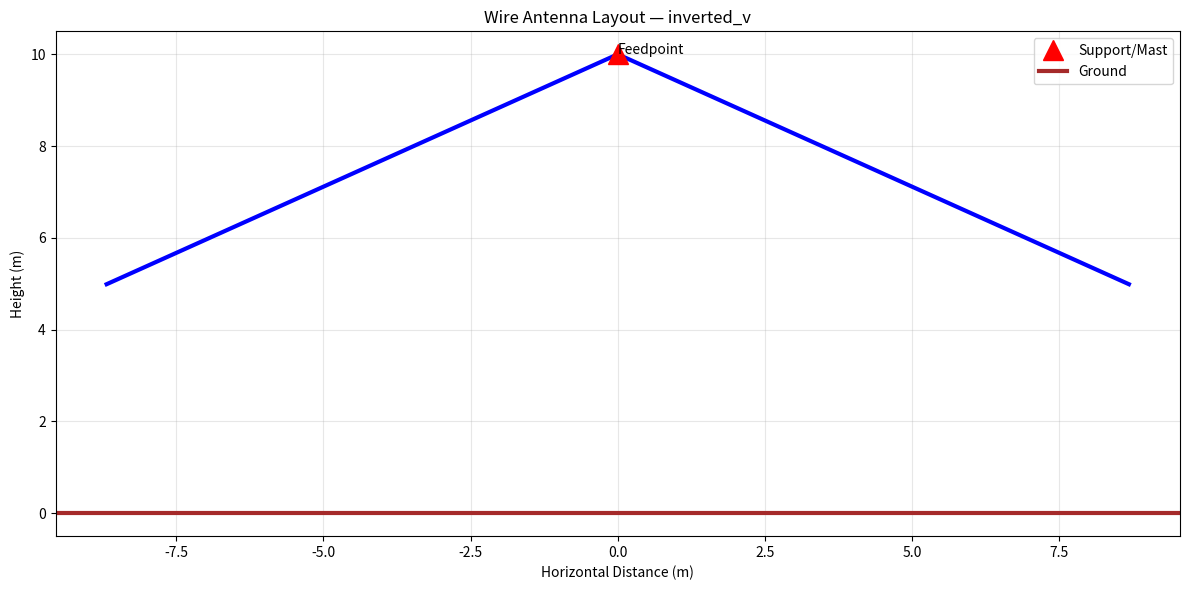

The matplotlib source for this figure:
#!/usr/bin/env python3
"""Wire Wizard Calculator — designs wire antennas (dipoles, long wires, loops, etc.)."""

import sys
import json
import math

try:
    import numpy as np
    import matplotlib
    matplotlib.use("Agg")
    import matplotlib.pyplot as plt
except ImportError:
    sys.exit("numpy and matplotlib required: pip install numpy matplotlib")

SPEED_OF_LIGHT = 299792458


def wavelength(freq_mhz):
    return SPEED_OF_LIGHT / (freq_mhz * 1e6)


def dipole(freq_mhz, wire_gauge_awg=14):
    """Calculate half-wave dipole wire antenna."""
    lam = wavelength(freq_mhz)
    k = 0.95  # shortening factor (thicker wire = more shortening)
    total = lam * k / 2
    each_leg = total / 2
    return {
        "type": "half_wave_dipole", "frequency_mhz": freq_mhz,
        "total_length_m": round(total, 3),
        "each_leg_m": round(each_leg, 3),
        "each_leg_ft": round(each_leg * 3.281, 2),
        "formula_ft": f"468 / {freq_mhz} = {round(468 / freq_mhz, 2)} ft total",
        "gain_dbi": 2.15, "impedance_ohm": 73,
        "wire_gauge": wire_gauge_awg,
    }


def inverted_v(freq_mhz, apex_height_m, included_angle_deg=120):
    """Calculate inverted-V dipole dimensions."""
    d = dipole(freq_mhz)
    half_span = d["each_leg_m"] * math.sin(math.radians(included_angle_deg / 2))
    droop = d["each_leg_m"] * math.cos(math.radians(included_angle_deg / 2))
    end_height = apex_height_m - droop
    return {
        **d, "type": "inverted_v",
        "apex_height_m": apex_height_m,
        "included_angle_deg": included_angle_deg,
        "half_span_m": round(half_span, 2),
        "end_height_m": round(max(end_height, 0), 2),
        "impedance_ohm": round(73 * math.sin(math.radians(included_angle_deg / 2)), 0),
    }


def end_fed_half_wave(freq_mhz):
    """Calculate end-fed half-wave (EFHW) antenna."""
    lam = wavelength(freq_mhz)
    length = lam * 0.95 / 2
    return {
        "type": "end_fed_half_wave", "frequency_mhz": freq_mhz,
        "wire_length_m": round(length, 3),
        "wire_length_ft": round(length * 3.281, 2),
        "impedance_ohm": 2500,
        "transformer_ratio": "49:1",
        "gain_dbi": 2.15,
        "harmonics": [round(freq_mhz * i, 2) for i in range(1, 5)],
    }


def random_wire(freq_mhz):
    """Calculate good and bad lengths for a random wire antenna."""
    lam = wavelength(freq_mhz)
    # Avoid multiples of half-wavelength
    bad_lengths = [round(lam * n / 2, 2) for n in range(1, 6)]
    good_lengths = [round(lam * n / 2 + lam / 4, 2) for n in range(0, 5)]
    return {
        "type": "random_wire", "frequency_mhz": freq_mhz,
        "avoid_lengths_m": bad_lengths,
        "recommended_lengths_m": good_lengths,
        "needs_counterpoise": True,
        "tuner_required": True,
    }


def long_wire(freq_mhz, wire_length_m):
    """Calculate long wire antenna properties."""
    lam = wavelength(freq_mhz)
    wavelengths = wire_length_m / lam
    gain = 2.15 + 10 * math.log10(max(wavelengths, 0.5))
    return {
        "type": "long_wire", "frequency_mhz": freq_mhz,
        "length_m": wire_length_m,
        "length_wavelengths": round(wavelengths, 2),
        "gain_dbi": round(gain, 2),
        "main_lobe_angle_deg": round(math.degrees(math.acos(1 - 0.371 / max(wavelengths, 0.5))), 1)
        if wavelengths > 0.5 else 90,
    }


def plot_wire_layout(antenna, output="wire_layout.png"):
    """Visualize wire antenna installation layout."""
    fig, ax = plt.subplots(figsize=(12, 6))
    atype = antenna.get("type", "dipole")
    if "inverted_v" in atype:
        apex_h = antenna["apex_height_m"]
        end_h = antenna["end_height_m"]
        span = antenna["half_span_m"]
        ax.plot([-span, 0, span], [end_h, apex_h, end_h], "b-", linewidth=3)
        ax.plot([0], [apex_h], "r^", markersize=15, label="Support/Mast")
        ax.annotate("Feedpoint", xy=(0, apex_h), fontsize=10)
    else:
        leg = antenna.get("each_leg_m", antenna.get("wire_length_m", 10) / 2)
        height = antenna.get("apex_height_m", 10)
        ax.plot([-leg, leg], [height, height], "b-", linewidth=3)
        ax.plot([0], [height], "rv", markersize=12, label="Feedpoint")

    ax.axhline(y=0, color="brown", linewidth=3, label="Ground")
    ax.set_xlabel("Horizontal Distance (m)")
    ax.set_ylabel("Height (m)")
    ax.set_title(f"Wire Antenna Layout — {atype}")
    ax.legend()
    ax.grid(True, alpha=0.3)
    plt.tight_layout()
    plt.savefig(output, dpi=150)
    plt.close()
    print(f"[+] Layout saved to {output}")


def export_design(data, path="wire_design.json"):
    with open(path, "w") as f:
        json.dump(data, f, indent=2)


if __name__ == "__main__":
    print("Wire Wizard Calculator — companion to the web dashboard")
    freq = float(sys.argv[1]) if len(sys.argv) > 1 else 7.1
    d = dipole(freq)
    iv = inverted_v(freq, 10)
    efhw = end_fed_half_wave(freq)
    print(f"Dipole: {d['each_leg_ft']} ft per leg")
    print(f"Inv-V: apex={iv['apex_height_m']}m, end={iv['end_height_m']}m")
    print(f"EFHW: {efhw['wire_length_ft']} ft, harmonics: {efhw['harmonics']}")
    plot_wire_layout(iv)
    export_design({"dipole": d, "inverted_v": iv, "efhw": efhw})
